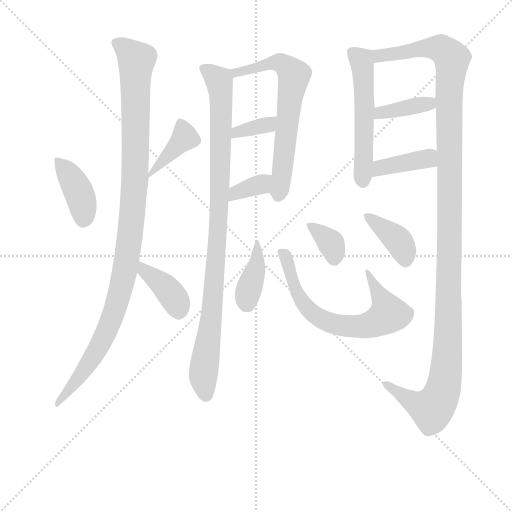
t = 0.00 s
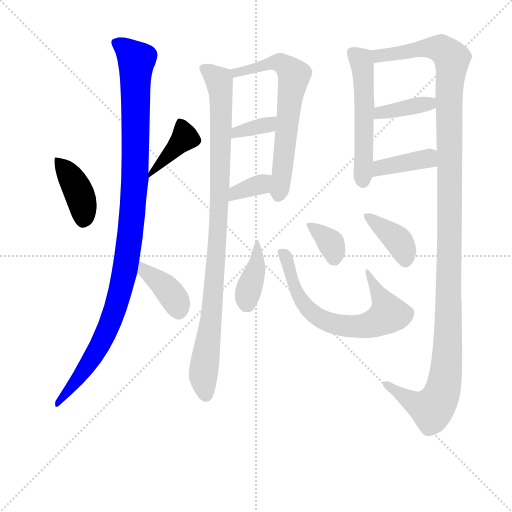
t = 2.28 s
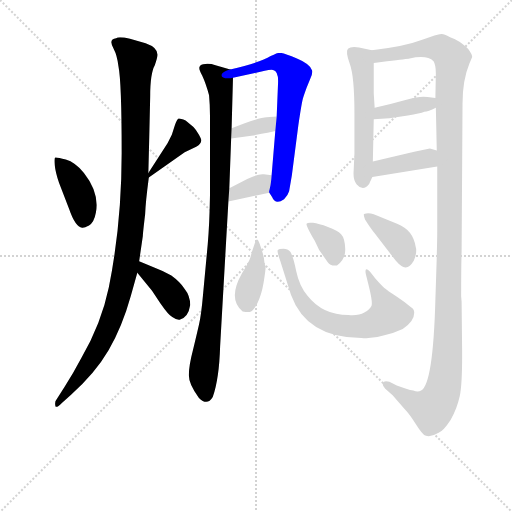
t = 4.56 s
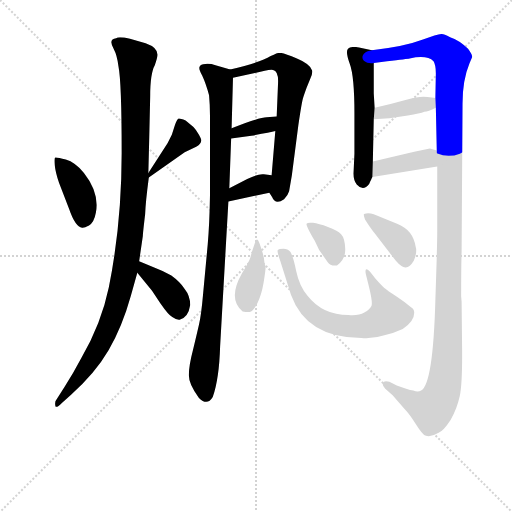
t = 6.85 s
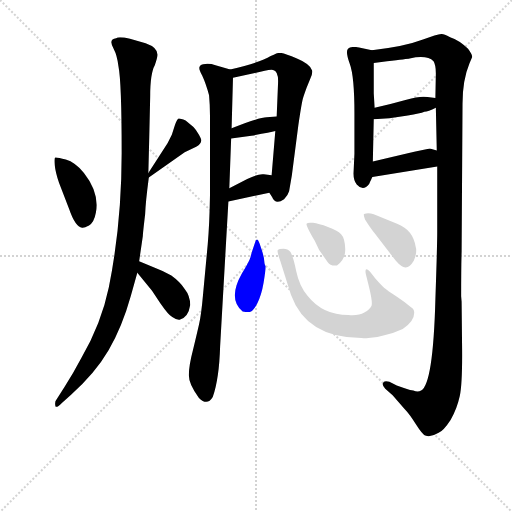
t = 9.13 s
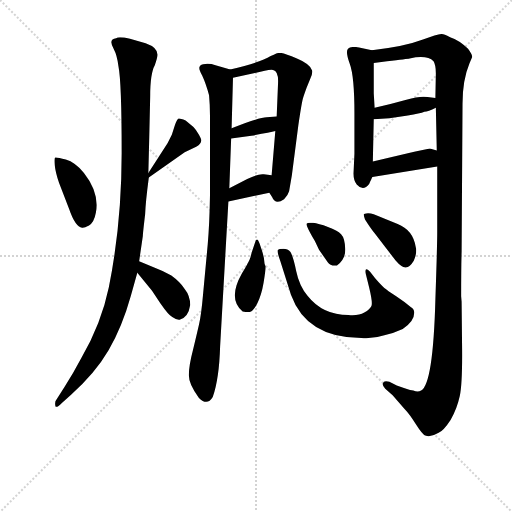
t = 11.41 s

The animated SVG that drew these frames (rendered in a browser with its animation timeline set to each time). Animation: 16 CSS @keyframes rules; one cycle of 11.41 s.

<svg version="1.1" viewBox="0 0 1024 1024" xmlns="http://www.w3.org/2000/svg">
  <g stroke="lightgray" stroke-dasharray="1,1" stroke-width="1" transform="scale(4, 4)">
    <line x1="0" y1="0" x2="256" y2="256"></line>
    <line x1="256" y1="0" x2="0" y2="256"></line>
    <line x1="128" y1="0" x2="128" y2="256"></line>
    <line x1="0" y1="128" x2="256" y2="128"></line>
  </g>
<g transform="scale(0.92, -0.92) translate(60, -900)">
   <style type="text/css">
    @keyframes keyframes0 {
      from {
       stroke: blue;
       stroke-dashoffset: 404;
       stroke-width: 128;
       }
       57% {
       animation-timing-function: step-end;
       stroke: blue;
       stroke-dashoffset: 0;
       stroke-width: 128;
       }
       to {
       stroke: black;
       stroke-width: 1024;
       }
       }
       #make-me-a-hanzi-animation-0 {
         animation: keyframes0 0.578776s both;
         animation-delay: 0.000000s;
         animation-timing-function: linear;
       }
    @keyframes keyframes1 {
      from {
       stroke: blue;
       stroke-dashoffset: 401;
       stroke-width: 128;
       }
       57% {
       animation-timing-function: step-end;
       stroke: blue;
       stroke-dashoffset: 0;
       stroke-width: 128;
       }
       to {
       stroke: black;
       stroke-width: 1024;
       }
       }
       #make-me-a-hanzi-animation-1 {
         animation: keyframes1 0.576335s both;
         animation-delay: 0.578776s;
         animation-timing-function: linear;
       }
    @keyframes keyframes2 {
      from {
       stroke: blue;
       stroke-dashoffset: 1098;
       stroke-width: 128;
       }
       78% {
       animation-timing-function: step-end;
       stroke: blue;
       stroke-dashoffset: 0;
       stroke-width: 128;
       }
       to {
       stroke: black;
       stroke-width: 1024;
       }
       }
       #make-me-a-hanzi-animation-2 {
         animation: keyframes2 1.143555s both;
         animation-delay: 1.155111s;
         animation-timing-function: linear;
       }
    @keyframes keyframes3 {
      from {
       stroke: blue;
       stroke-dashoffset: 393;
       stroke-width: 128;
       }
       56% {
       animation-timing-function: step-end;
       stroke: blue;
       stroke-dashoffset: 0;
       stroke-width: 128;
       }
       to {
       stroke: black;
       stroke-width: 1024;
       }
       }
       #make-me-a-hanzi-animation-3 {
         animation: keyframes3 0.569824s both;
         animation-delay: 2.298665s;
         animation-timing-function: linear;
       }
    @keyframes keyframes4 {
      from {
       stroke: blue;
       stroke-dashoffset: 982;
       stroke-width: 128;
       }
       76% {
       animation-timing-function: step-end;
       stroke: blue;
       stroke-dashoffset: 0;
       stroke-width: 128;
       }
       to {
       stroke: black;
       stroke-width: 1024;
       }
       }
       #make-me-a-hanzi-animation-4 {
         animation: keyframes4 1.049154s both;
         animation-delay: 2.868490s;
         animation-timing-function: linear;
       }
    @keyframes keyframes5 {
      from {
       stroke: blue;
       stroke-dashoffset: 663;
       stroke-width: 128;
       }
       68% {
       animation-timing-function: step-end;
       stroke: blue;
       stroke-dashoffset: 0;
       stroke-width: 128;
       }
       to {
       stroke: black;
       stroke-width: 1024;
       }
       }
       #make-me-a-hanzi-animation-5 {
         animation: keyframes5 0.789551s both;
         animation-delay: 3.917643s;
         animation-timing-function: linear;
       }
    @keyframes keyframes6 {
      from {
       stroke: blue;
       stroke-dashoffset: 356;
       stroke-width: 128;
       }
       54% {
       animation-timing-function: step-end;
       stroke: blue;
       stroke-dashoffset: 0;
       stroke-width: 128;
       }
       to {
       stroke: black;
       stroke-width: 1024;
       }
       }
       #make-me-a-hanzi-animation-6 {
         animation: keyframes6 0.539714s both;
         animation-delay: 4.707194s;
         animation-timing-function: linear;
       }
    @keyframes keyframes7 {
      from {
       stroke: blue;
       stroke-dashoffset: 352;
       stroke-width: 128;
       }
       53% {
       animation-timing-function: step-end;
       stroke: blue;
       stroke-dashoffset: 0;
       stroke-width: 128;
       }
       to {
       stroke: black;
       stroke-width: 1024;
       }
       }
       #make-me-a-hanzi-animation-7 {
         animation: keyframes7 0.536458s both;
         animation-delay: 5.246908s;
         animation-timing-function: linear;
       }
    @keyframes keyframes8 {
      from {
       stroke: blue;
       stroke-dashoffset: 548;
       stroke-width: 128;
       }
       64% {
       animation-timing-function: step-end;
       stroke: blue;
       stroke-dashoffset: 0;
       stroke-width: 128;
       }
       to {
       stroke: black;
       stroke-width: 1024;
       }
       }
       #make-me-a-hanzi-animation-8 {
         animation: keyframes8 0.695964s both;
         animation-delay: 5.783366s;
         animation-timing-function: linear;
       }
    @keyframes keyframes9 {
      from {
       stroke: blue;
       stroke-dashoffset: 1315;
       stroke-width: 128;
       }
       81% {
       animation-timing-function: step-end;
       stroke: blue;
       stroke-dashoffset: 0;
       stroke-width: 128;
       }
       to {
       stroke: black;
       stroke-width: 1024;
       }
       }
       #make-me-a-hanzi-animation-9 {
         animation: keyframes9 1.320150s both;
         animation-delay: 6.479329s;
         animation-timing-function: linear;
       }
    @keyframes keyframes10 {
      from {
       stroke: blue;
       stroke-dashoffset: 388;
       stroke-width: 128;
       }
       56% {
       animation-timing-function: step-end;
       stroke: blue;
       stroke-dashoffset: 0;
       stroke-width: 128;
       }
       to {
       stroke: black;
       stroke-width: 1024;
       }
       }
       #make-me-a-hanzi-animation-10 {
         animation: keyframes10 0.565755s both;
         animation-delay: 7.799479s;
         animation-timing-function: linear;
       }
    @keyframes keyframes11 {
      from {
       stroke: blue;
       stroke-dashoffset: 395;
       stroke-width: 128;
       }
       56% {
       animation-timing-function: step-end;
       stroke: blue;
       stroke-dashoffset: 0;
       stroke-width: 128;
       }
       to {
       stroke: black;
       stroke-width: 1024;
       }
       }
       #make-me-a-hanzi-animation-11 {
         animation: keyframes11 0.571452s both;
         animation-delay: 8.365234s;
         animation-timing-function: linear;
       }
    @keyframes keyframes12 {
      from {
       stroke: blue;
       stroke-dashoffset: 383;
       stroke-width: 128;
       }
       55% {
       animation-timing-function: step-end;
       stroke: blue;
       stroke-dashoffset: 0;
       stroke-width: 128;
       }
       to {
       stroke: black;
       stroke-width: 1024;
       }
       }
       #make-me-a-hanzi-animation-12 {
         animation: keyframes12 0.561686s both;
         animation-delay: 8.936686s;
         animation-timing-function: linear;
       }
    @keyframes keyframes13 {
      from {
       stroke: blue;
       stroke-dashoffset: 686;
       stroke-width: 128;
       }
       69% {
       animation-timing-function: step-end;
       stroke: blue;
       stroke-dashoffset: 0;
       stroke-width: 128;
       }
       to {
       stroke: black;
       stroke-width: 1024;
       }
       }
       #make-me-a-hanzi-animation-13 {
         animation: keyframes13 0.808268s both;
         animation-delay: 9.498372s;
         animation-timing-function: linear;
       }
    @keyframes keyframes14 {
      from {
       stroke: blue;
       stroke-dashoffset: 351;
       stroke-width: 128;
       }
       53% {
       animation-timing-function: step-end;
       stroke: blue;
       stroke-dashoffset: 0;
       stroke-width: 128;
       }
       to {
       stroke: black;
       stroke-width: 1024;
       }
       }
       #make-me-a-hanzi-animation-14 {
         animation: keyframes14 0.535645s both;
         animation-delay: 10.306641s;
         animation-timing-function: linear;
       }
    @keyframes keyframes15 {
      from {
       stroke: blue;
       stroke-dashoffset: 391;
       stroke-width: 128;
       }
       56% {
       animation-timing-function: step-end;
       stroke: blue;
       stroke-dashoffset: 0;
       stroke-width: 128;
       }
       to {
       stroke: black;
       stroke-width: 1024;
       }
       }
       #make-me-a-hanzi-animation-15 {
         animation: keyframes15 0.568197s both;
         animation-delay: 10.842285s;
         animation-timing-function: linear;
       }
</style>
<path d="M 90.5 445.0 Q 103.5 407.0 118.5 405.0 Q 122.5 404.0 133.5 410.0 Q 144.5 416.0 148.5 438.0 Q 156.5 481.0 122.5 524.0 Q 103.5 547.0 83.0 553.0 Q 62.5 559.0 60.0 557.5 Q 57.5 556.0 59.0 541.0 Q 60.5 526.0 68.5 502.0 L 90.5 445.0 Z" fill="lightgray"></path> 
<path d="M 263.5 514.0 L 341.5 569.0 L 366.5 581.0 Q 376.5 586.0 377.5 594.0 Q 378.5 596.0 372.5 607.0 Q 366.5 618.0 360.5 624.0 L 343.5 638.0 Q 330.5 643.0 327.5 642.0 Q 324.5 640.0 320.5 629.0 L 313.5 607.0 L 304.5 589.0 L 262.5 524.0 C 249.5 504.0 249.5 504.0 263.5 514.0 Z" fill="lightgray"></path> 
<path d="M 262.5 524.0 L 264.5 603.0 L 266.5 691.0 Q 266.5 740.0 276.5 758.0 Q 282.5 776.0 282.5 781.0 Q 282.5 797.0 256.5 806.0 L 222.5 816.0 Q 197.5 821.0 192.5 817.0 Q 174.5 815.0 187.5 793.0 Q 194.5 780.0 197.5 756.0 Q 204.5 721.0 204.5 567.5 Q 204.5 414.0 176.5 275.0 Q 160.5 197.0 116.5 121.0 Q 98.5 87.0 80.5 59.0 L 62.5 31.0 Q 58.5 27.0 60.5 17.0 Q 62.5 12.0 74.5 24.0 L 94.5 42.0 Q 146.5 88.0 176.0 138.5 Q 205.5 189.0 224.5 257.0 L 238.5 307.0 L 242.5 332.0 L 250.5 387.0 Q 250.5 392.0 255.5 434.0 Q 256.5 461.0 263.5 514.0 L 262.5 524.0 Z" fill="lightgray"></path> 
<path d="M 238.5 307.0 L 270.5 268.0 L 288.5 241.0 Q 306.5 215.0 314.5 211.0 Q 324.5 204.0 330.5 205.0 Q 349.5 210.0 353.5 237.0 Q 353.5 257.0 341.5 272.0 Q 331.5 287.0 312.5 301.0 Q 295.5 311.0 276.5 318.0 L 242.5 332.0 C 214.5 343.0 219.5 330.0 238.5 307.0 Z" fill="lightgray"></path> 
<path d="M 381.5 261.0 Q 377.5 215.0 372.5 194.0 Q 367.5 172.0 359.5 139.0 Q 350.5 105.0 350.5 84.0 Q 350.5 64.0 372.5 35.0 Q 390.5 17.0 402.5 37.0 Q 416.5 77.0 418.5 147.0 L 436.5 462.0 L 438.5 491.0 L 442.5 599.0 L 443.5 621.0 L 446.5 731.0 C 446.5 747.0 446.5 747.0 440.5 749.0 L 408.5 758.0 Q 397.5 762.0 386.5 761.0 Q 375.5 760.0 374.5 756.0 Q 370.5 752.0 379.5 736.0 Q 387.5 719.0 394.5 693.0 Q 396.5 671.0 396.5 649.0 L 396.5 475.0 Q 395.5 414.0 391.5 368.0 L 381.5 261.0 Z" fill="lightgray"></path> 
<path d="M 525.5 481.0 L 531.5 472.0 Q 538.5 454.0 557.5 467.0 Q 566.5 476.0 568.5 484.0 L 574.5 519.0 L 588.5 627.0 Q 596.5 682.0 599.5 689.0 Q 601.5 695.0 606.5 709.0 L 614.5 729.0 Q 620.5 742.0 618.5 747.0 Q 614.5 761.0 585.5 773.0 Q 556.5 785.0 549.5 785.0 Q 542.5 785.0 539.5 783.0 Q 536.5 781.0 528.5 778.0 Q 505.5 764.0 440.5 749.0 C 411.5 742.0 417.5 725.0 446.5 731.0 L 515.5 746.0 Q 527.5 749.0 533.5 748.0 Q 545.5 746.0 544.5 720.0 L 541.5 647.0 L 538.5 615.0 L 530.5 519.0 C 528.5 489.0 523.5 484.0 525.5 481.0 Z" fill="lightgray"></path> 
<path d="M 442.5 599.0 L 486.5 605.0 Q 527.5 612.0 538.5 615.0 C 567.5 622.0 571.5 650.0 541.5 647.0 L 519.5 645.0 Q 504.5 645.0 443.5 621.0 C 415.5 610.0 412.5 595.0 442.5 599.0 Z" fill="lightgray"></path> 
<path d="M 436.5 462.0 L 525.5 481.0 C 554.5 487.0 560.5 515.0 530.5 519.0 L 513.5 521.0 Q 503.5 523.0 477.5 511.0 L 438.5 491.0 C 411.5 477.0 407.5 456.0 436.5 462.0 Z" fill="lightgray"></path> 
<path d="M 748.5 791.0 L 720.5 797.0 Q 702.5 800.0 696.5 794.0 Q 690.5 788.0 700.5 761.0 Q 710.5 734.0 710.5 653.0 L 710.5 566.0 L 708.5 523.0 Q 708.5 508.0 715.5 499.0 Q 729.5 483.0 742.5 500.0 Q 747.5 511.0 749.5 515.0 L 750.5 549.0 L 752.5 641.0 L 754.5 666.0 L 752.5 697.0 L 752.5 763.0 C 752.5 790.0 752.5 790.0 748.5 791.0 Z" fill="lightgray"></path> 
<path d="M 943.5 244.0 L 942.5 256.0 Q 942.5 318.0 943.5 353.0 L 945.5 675.0 Q 945.5 726.0 960.5 762.0 L 966.5 776.0 Q 966.5 782.0 957.5 794.0 Q 937.5 813.0 918.5 819.0 Q 903.5 827.0 899.5 826.0 Q 894.5 825.0 884.5 823.0 L 859.5 814.0 Q 817.5 798.0 748.5 791.0 C 718.5 787.0 722.5 759.0 752.5 763.0 L 781.5 767.0 Q 825.5 772.0 830.5 773.0 Q 868.5 781.0 882.5 767.0 Q 887.5 759.0 887.5 741.0 L 886.5 687.0 L 887.5 666.0 L 889.5 573.0 L 890.5 538.0 L 890.5 397.0 Q 890.5 365.0 886.5 249.0 Q 881.5 65.0 855.5 51.0 Q 848.5 47.0 838.5 51.0 Q 825.5 53.0 802.5 62.0 L 786.5 70.0 Q 773.5 73.0 772.5 67.0 Q 770.5 62.0 777.5 55.0 L 793.5 41.0 L 820.5 10.0 Q 830.5 0.0 844.5 -23.0 Q 858.5 -45.0 864.5 -47.0 Q 877.5 -51.0 893.5 -41.0 Q 904.5 -36.0 919.5 -13.0 Q 933.5 11.0 939.5 39.0 Q 945.5 67.0 944.5 149.0 L 943.5 244.0 Z" fill="lightgray"></path> 
<path d="M 752.5 641.0 L 786.5 643.0 L 826.5 649.0 Q 853.5 653.0 862.5 657.0 Q 870.5 658.0 887.5 666.0 C 914.5 679.0 916.5 683.0 886.5 687.0 L 869.5 689.0 Q 853.5 692.0 823.5 683.0 Q 792.5 674.0 754.5 666.0 C 725.5 660.0 722.5 639.0 752.5 641.0 Z" fill="lightgray"></path> 
<path d="M 749.5 515.0 L 890.5 538.0 C 920.5 543.0 918.5 565.0 889.5 573.0 L 874.5 577.0 L 840.5 570.0 L 750.5 549.0 C 721.5 542.0 719.5 510.0 749.5 515.0 Z" fill="lightgray"></path> 
<path d="M 517.5 321.0 Q 514.5 324.0 514.5 332.0 Q 514.5 340.0 508.5 358.0 L 504.5 370.0 Q 498.5 387.0 494.5 373.0 L 489.5 358.0 Q 486.5 349.0 484.5 341.0 Q 482.5 333.0 465.5 305.0 Q 434.5 250.0 467.5 223.0 Q 477.5 221.0 482.5 222.0 Q 490.5 223.0 499.5 241.0 Q 508.5 259.0 513.0 285.5 Q 517.5 312.0 517.5 321.0 Z" fill="lightgray"></path> 
<path d="M 744.5 309.0 Q 740.5 313.0 738.5 314.0 Q 732.5 317.0 735.5 303.0 L 742.5 275.0 Q 750.5 242.0 747.5 235.0 Q 744.5 228.0 732.0 220.5 Q 719.5 213.0 697.5 215.0 Q 641.5 215.0 608.5 257.0 Q 590.5 279.0 584.0 310.5 Q 577.5 342.0 571.5 352.0 Q 565.5 359.0 556.0 359.0 Q 546.5 359.0 544.0 356.5 Q 541.5 354.0 549.5 332.0 L 572.5 259.0 Q 606.5 165.0 725.5 165.0 Q 752.5 163.0 775.5 171.0 Q 793.5 175.0 815.5 185.0 Q 840.5 201.0 840.5 220.0 Q 840.5 228.0 833.5 232.0 Q 819.5 244.0 800.5 256.5 Q 781.5 269.0 775.5 274.0 Q 769.5 279.0 755.5 295.0 L 744.5 309.0 Z" fill="lightgray"></path> 
<path d="M 624.5 376.0 L 633.5 357.0 L 652.5 330.0 Q 658.5 321.0 672.5 323.0 Q 691.5 336.0 690.5 359.5 Q 689.5 383.0 681.5 391.0 Q 673.5 399.0 653.0 406.5 Q 632.5 414.0 620.5 415.5 Q 608.5 417.0 606.5 413.5 Q 604.5 410.0 624.5 376.0 Z" fill="lightgray"></path> 
<path d="M 800.5 333.0 Q 812.5 319.0 821.5 318.5 Q 830.5 318.0 839.5 333.0 Q 847.5 351.0 843.5 364.0 Q 837.5 400.0 804.5 413.0 L 752.5 434.0 Q 741.5 438.0 731.5 435.0 Q 729.5 434.0 733.5 423.0 Q 745.5 404.0 754.5 393.0 L 800.5 333.0 Z" fill="lightgray"></path> 
      <clipPath id="make-me-a-hanzi-clip-0">
      <path d="M 90.5 445.0 Q 103.5 407.0 118.5 405.0 Q 122.5 404.0 133.5 410.0 Q 144.5 416.0 148.5 438.0 Q 156.5 481.0 122.5 524.0 Q 103.5 547.0 83.0 553.0 Q 62.5 559.0 60.0 557.5 Q 57.5 556.0 59.0 541.0 Q 60.5 526.0 68.5 502.0 L 90.5 445.0 Z" fill="lightgray"></path>
      </clipPath>
      <path clip-path="url(#make-me-a-hanzi-clip-0)" d="M 63.5 554.0 L 113.5 477.0 L 121.5 421.0 " fill="none" id="make-me-a-hanzi-animation-0" stroke-dasharray="276 552" stroke-linecap="round"></path>

      <clipPath id="make-me-a-hanzi-clip-1">
      <path d="M 263.5 514.0 L 341.5 569.0 L 366.5 581.0 Q 376.5 586.0 377.5 594.0 Q 378.5 596.0 372.5 607.0 Q 366.5 618.0 360.5 624.0 L 343.5 638.0 Q 330.5 643.0 327.5 642.0 Q 324.5 640.0 320.5 629.0 L 313.5 607.0 L 304.5 589.0 L 262.5 524.0 C 249.5 504.0 249.5 504.0 263.5 514.0 Z" fill="lightgray"></path>
      </clipPath>
      <path clip-path="url(#make-me-a-hanzi-clip-1)" d="M 330.5 632.0 L 341.5 601.0 L 279.5 532.0 L 269.5 529.0 L 269.5 520.0 " fill="none" id="make-me-a-hanzi-animation-1" stroke-dasharray="273 546" stroke-linecap="round"></path>

      <clipPath id="make-me-a-hanzi-clip-2">
      <path d="M 262.5 524.0 L 264.5 603.0 L 266.5 691.0 Q 266.5 740.0 276.5 758.0 Q 282.5 776.0 282.5 781.0 Q 282.5 797.0 256.5 806.0 L 222.5 816.0 Q 197.5 821.0 192.5 817.0 Q 174.5 815.0 187.5 793.0 Q 194.5 780.0 197.5 756.0 Q 204.5 721.0 204.5 567.5 Q 204.5 414.0 176.5 275.0 Q 160.5 197.0 116.5 121.0 Q 98.5 87.0 80.5 59.0 L 62.5 31.0 Q 58.5 27.0 60.5 17.0 Q 62.5 12.0 74.5 24.0 L 94.5 42.0 Q 146.5 88.0 176.0 138.5 Q 205.5 189.0 224.5 257.0 L 238.5 307.0 L 242.5 332.0 L 250.5 387.0 Q 250.5 392.0 255.5 434.0 Q 256.5 461.0 263.5 514.0 L 262.5 524.0 Z" fill="lightgray"></path>
      </clipPath>
      <path clip-path="url(#make-me-a-hanzi-clip-2)" d="M 193.5 804.0 L 210.5 797.0 L 236.5 769.0 L 233.5 509.0 L 214.5 330.0 L 190.5 228.0 L 160.5 155.0 L 66.5 23.0 " fill="none" id="make-me-a-hanzi-animation-2" stroke-dasharray="970 1940" stroke-linecap="round"></path>

      <clipPath id="make-me-a-hanzi-clip-3">
      <path d="M 238.5 307.0 L 270.5 268.0 L 288.5 241.0 Q 306.5 215.0 314.5 211.0 Q 324.5 204.0 330.5 205.0 Q 349.5 210.0 353.5 237.0 Q 353.5 257.0 341.5 272.0 Q 331.5 287.0 312.5 301.0 Q 295.5 311.0 276.5 318.0 L 242.5 332.0 C 214.5 343.0 219.5 330.0 238.5 307.0 Z" fill="lightgray"></path>
      </clipPath>
      <path clip-path="url(#make-me-a-hanzi-clip-3)" d="M 246.5 325.0 L 254.5 311.0 L 308.5 266.0 L 322.5 246.0 L 329.5 221.0 " fill="none" id="make-me-a-hanzi-animation-3" stroke-dasharray="265 530" stroke-linecap="round"></path>

      <clipPath id="make-me-a-hanzi-clip-4">
      <path d="M 381.5 261.0 Q 377.5 215.0 372.5 194.0 Q 367.5 172.0 359.5 139.0 Q 350.5 105.0 350.5 84.0 Q 350.5 64.0 372.5 35.0 Q 390.5 17.0 402.5 37.0 Q 416.5 77.0 418.5 147.0 L 436.5 462.0 L 438.5 491.0 L 442.5 599.0 L 443.5 621.0 L 446.5 731.0 C 446.5 747.0 446.5 747.0 440.5 749.0 L 408.5 758.0 Q 397.5 762.0 386.5 761.0 Q 375.5 760.0 374.5 756.0 Q 370.5 752.0 379.5 736.0 Q 387.5 719.0 394.5 693.0 Q 396.5 671.0 396.5 649.0 L 396.5 475.0 Q 395.5 414.0 391.5 368.0 L 381.5 261.0 Z" fill="lightgray"></path>
      </clipPath>
      <path clip-path="url(#make-me-a-hanzi-clip-4)" d="M 383.5 751.0 L 416.5 724.0 L 420.5 692.0 L 416.5 439.0 L 398.5 203.0 L 382.5 98.0 L 387.5 43.0 " fill="none" id="make-me-a-hanzi-animation-4" stroke-dasharray="854 1708" stroke-linecap="round"></path>

      <clipPath id="make-me-a-hanzi-clip-5">
      <path d="M 525.5 481.0 L 531.5 472.0 Q 538.5 454.0 557.5 467.0 Q 566.5 476.0 568.5 484.0 L 574.5 519.0 L 588.5 627.0 Q 596.5 682.0 599.5 689.0 Q 601.5 695.0 606.5 709.0 L 614.5 729.0 Q 620.5 742.0 618.5 747.0 Q 614.5 761.0 585.5 773.0 Q 556.5 785.0 549.5 785.0 Q 542.5 785.0 539.5 783.0 Q 536.5 781.0 528.5 778.0 Q 505.5 764.0 440.5 749.0 C 411.5 742.0 417.5 725.0 446.5 731.0 L 515.5 746.0 Q 527.5 749.0 533.5 748.0 Q 545.5 746.0 544.5 720.0 L 541.5 647.0 L 538.5 615.0 L 530.5 519.0 C 528.5 489.0 523.5 484.0 525.5 481.0 Z" fill="lightgray"></path>
      </clipPath>
      <path clip-path="url(#make-me-a-hanzi-clip-5)" d="M 452.5 738.0 L 454.5 744.0 L 541.5 765.0 L 567.5 752.0 L 578.5 738.0 L 545.5 476.0 " fill="none" id="make-me-a-hanzi-animation-5" stroke-dasharray="535 1070" stroke-linecap="round"></path>

      <clipPath id="make-me-a-hanzi-clip-6">
      <path d="M 442.5 599.0 L 486.5 605.0 Q 527.5 612.0 538.5 615.0 C 567.5 622.0 571.5 650.0 541.5 647.0 L 519.5 645.0 Q 504.5 645.0 443.5 621.0 C 415.5 610.0 412.5 595.0 442.5 599.0 Z" fill="lightgray"></path>
      </clipPath>
      <path clip-path="url(#make-me-a-hanzi-clip-6)" d="M 449.5 604.0 L 456.5 615.0 L 522.5 628.0 L 536.5 642.0 " fill="none" id="make-me-a-hanzi-animation-6" stroke-dasharray="228 456" stroke-linecap="round"></path>

      <clipPath id="make-me-a-hanzi-clip-7">
      <path d="M 436.5 462.0 L 525.5 481.0 C 554.5 487.0 560.5 515.0 530.5 519.0 L 513.5 521.0 Q 503.5 523.0 477.5 511.0 L 438.5 491.0 C 411.5 477.0 407.5 456.0 436.5 462.0 Z" fill="lightgray"></path>
      </clipPath>
      <path clip-path="url(#make-me-a-hanzi-clip-7)" d="M 442.5 469.0 L 453.5 481.0 L 498.5 496.0 L 525.5 513.0 " fill="none" id="make-me-a-hanzi-animation-7" stroke-dasharray="224 448" stroke-linecap="round"></path>

      <clipPath id="make-me-a-hanzi-clip-8">
      <path d="M 748.5 791.0 L 720.5 797.0 Q 702.5 800.0 696.5 794.0 Q 690.5 788.0 700.5 761.0 Q 710.5 734.0 710.5 653.0 L 710.5 566.0 L 708.5 523.0 Q 708.5 508.0 715.5 499.0 Q 729.5 483.0 742.5 500.0 Q 747.5 511.0 749.5 515.0 L 750.5 549.0 L 752.5 641.0 L 754.5 666.0 L 752.5 697.0 L 752.5 763.0 C 752.5 790.0 752.5 790.0 748.5 791.0 Z" fill="lightgray"></path>
      </clipPath>
      <path clip-path="url(#make-me-a-hanzi-clip-8)" d="M 704.5 788.0 L 725.5 769.0 L 728.5 756.0 L 728.5 506.0 " fill="none" id="make-me-a-hanzi-animation-8" stroke-dasharray="420 840" stroke-linecap="round"></path>

      <clipPath id="make-me-a-hanzi-clip-9">
      <path d="M 943.5 244.0 L 942.5 256.0 Q 942.5 318.0 943.5 353.0 L 945.5 675.0 Q 945.5 726.0 960.5 762.0 L 966.5 776.0 Q 966.5 782.0 957.5 794.0 Q 937.5 813.0 918.5 819.0 Q 903.5 827.0 899.5 826.0 Q 894.5 825.0 884.5 823.0 L 859.5 814.0 Q 817.5 798.0 748.5 791.0 C 718.5 787.0 722.5 759.0 752.5 763.0 L 781.5 767.0 Q 825.5 772.0 830.5 773.0 Q 868.5 781.0 882.5 767.0 Q 887.5 759.0 887.5 741.0 L 886.5 687.0 L 887.5 666.0 L 889.5 573.0 L 890.5 538.0 L 890.5 397.0 Q 890.5 365.0 886.5 249.0 Q 881.5 65.0 855.5 51.0 Q 848.5 47.0 838.5 51.0 Q 825.5 53.0 802.5 62.0 L 786.5 70.0 Q 773.5 73.0 772.5 67.0 Q 770.5 62.0 777.5 55.0 L 793.5 41.0 L 820.5 10.0 Q 830.5 0.0 844.5 -23.0 Q 858.5 -45.0 864.5 -47.0 Q 877.5 -51.0 893.5 -41.0 Q 904.5 -36.0 919.5 -13.0 Q 933.5 11.0 939.5 39.0 Q 945.5 67.0 944.5 149.0 L 943.5 244.0 Z" fill="lightgray"></path>
      </clipPath>
      <path clip-path="url(#make-me-a-hanzi-clip-9)" d="M 758.5 771.0 L 764.5 779.0 L 887.5 796.0 L 911.5 785.0 L 922.5 769.0 L 915.5 693.0 L 914.5 172.0 L 906.5 69.0 L 899.5 42.0 L 878.5 10.0 L 832.5 29.0 L 780.5 64.0 " fill="none" id="make-me-a-hanzi-animation-9" stroke-dasharray="1187 2374" stroke-linecap="round"></path>

      <clipPath id="make-me-a-hanzi-clip-10">
      <path d="M 752.5 641.0 L 786.5 643.0 L 826.5 649.0 Q 853.5 653.0 862.5 657.0 Q 870.5 658.0 887.5 666.0 C 914.5 679.0 916.5 683.0 886.5 687.0 L 869.5 689.0 Q 853.5 692.0 823.5 683.0 Q 792.5 674.0 754.5 666.0 C 725.5 660.0 722.5 639.0 752.5 641.0 Z" fill="lightgray"></path>
      </clipPath>
      <path clip-path="url(#make-me-a-hanzi-clip-10)" d="M 757.5 647.0 L 767.5 655.0 L 872.5 674.0 L 881.5 682.0 " fill="none" id="make-me-a-hanzi-animation-10" stroke-dasharray="260 520" stroke-linecap="round"></path>

      <clipPath id="make-me-a-hanzi-clip-11">
      <path d="M 749.5 515.0 L 890.5 538.0 C 920.5 543.0 918.5 565.0 889.5 573.0 L 874.5 577.0 L 840.5 570.0 L 750.5 549.0 C 721.5 542.0 719.5 510.0 749.5 515.0 Z" fill="lightgray"></path>
      </clipPath>
      <path clip-path="url(#make-me-a-hanzi-clip-11)" d="M 756.5 520.0 L 767.5 535.0 L 837.5 550.0 L 870.5 555.0 L 881.5 544.0 " fill="none" id="make-me-a-hanzi-animation-11" stroke-dasharray="267 534" stroke-linecap="round"></path>

      <clipPath id="make-me-a-hanzi-clip-12">
      <path d="M 517.5 321.0 Q 514.5 324.0 514.5 332.0 Q 514.5 340.0 508.5 358.0 L 504.5 370.0 Q 498.5 387.0 494.5 373.0 L 489.5 358.0 Q 486.5 349.0 484.5 341.0 Q 482.5 333.0 465.5 305.0 Q 434.5 250.0 467.5 223.0 Q 477.5 221.0 482.5 222.0 Q 490.5 223.0 499.5 241.0 Q 508.5 259.0 513.0 285.5 Q 517.5 312.0 517.5 321.0 Z" fill="lightgray"></path>
      </clipPath>
      <path clip-path="url(#make-me-a-hanzi-clip-12)" d="M 497.5 364.0 L 499.5 335.0 L 476.5 240.0 " fill="none" id="make-me-a-hanzi-animation-12" stroke-dasharray="255 510" stroke-linecap="round"></path>

      <clipPath id="make-me-a-hanzi-clip-13">
      <path d="M 744.5 309.0 Q 740.5 313.0 738.5 314.0 Q 732.5 317.0 735.5 303.0 L 742.5 275.0 Q 750.5 242.0 747.5 235.0 Q 744.5 228.0 732.0 220.5 Q 719.5 213.0 697.5 215.0 Q 641.5 215.0 608.5 257.0 Q 590.5 279.0 584.0 310.5 Q 577.5 342.0 571.5 352.0 Q 565.5 359.0 556.0 359.0 Q 546.5 359.0 544.0 356.5 Q 541.5 354.0 549.5 332.0 L 572.5 259.0 Q 606.5 165.0 725.5 165.0 Q 752.5 163.0 775.5 171.0 Q 793.5 175.0 815.5 185.0 Q 840.5 201.0 840.5 220.0 Q 840.5 228.0 833.5 232.0 Q 819.5 244.0 800.5 256.5 Q 781.5 269.0 775.5 274.0 Q 769.5 279.0 755.5 295.0 L 744.5 309.0 Z" fill="lightgray"></path>
      </clipPath>
      <path clip-path="url(#make-me-a-hanzi-clip-13)" d="M 551.5 353.0 L 560.5 342.0 L 596.5 245.0 L 613.5 224.0 L 656.5 198.0 L 699.5 190.0 L 732.5 191.0 L 781.5 214.0 L 777.5 239.0 L 738.5 308.0 " fill="none" id="make-me-a-hanzi-animation-13" stroke-dasharray="558 1116" stroke-linecap="round"></path>

      <clipPath id="make-me-a-hanzi-clip-14">
      <path d="M 624.5 376.0 L 633.5 357.0 L 652.5 330.0 Q 658.5 321.0 672.5 323.0 Q 691.5 336.0 690.5 359.5 Q 689.5 383.0 681.5 391.0 Q 673.5 399.0 653.0 406.5 Q 632.5 414.0 620.5 415.5 Q 608.5 417.0 606.5 413.5 Q 604.5 410.0 624.5 376.0 Z" fill="lightgray"></path>
      </clipPath>
      <path clip-path="url(#make-me-a-hanzi-clip-14)" d="M 613.5 412.0 L 660.5 369.0 L 667.5 339.0 " fill="none" id="make-me-a-hanzi-animation-14" stroke-dasharray="223 446" stroke-linecap="round"></path>

      <clipPath id="make-me-a-hanzi-clip-15">
      <path d="M 800.5 333.0 Q 812.5 319.0 821.5 318.5 Q 830.5 318.0 839.5 333.0 Q 847.5 351.0 843.5 364.0 Q 837.5 400.0 804.5 413.0 L 752.5 434.0 Q 741.5 438.0 731.5 435.0 Q 729.5 434.0 733.5 423.0 Q 745.5 404.0 754.5 393.0 L 800.5 333.0 Z" fill="lightgray"></path>
      </clipPath>
      <path clip-path="url(#make-me-a-hanzi-clip-15)" d="M 737.5 430.0 L 804.5 378.0 L 820.5 348.0 L 821.5 332.0 " fill="none" id="make-me-a-hanzi-animation-15" stroke-dasharray="263 526" stroke-linecap="round"></path>

</g>
</svg>
